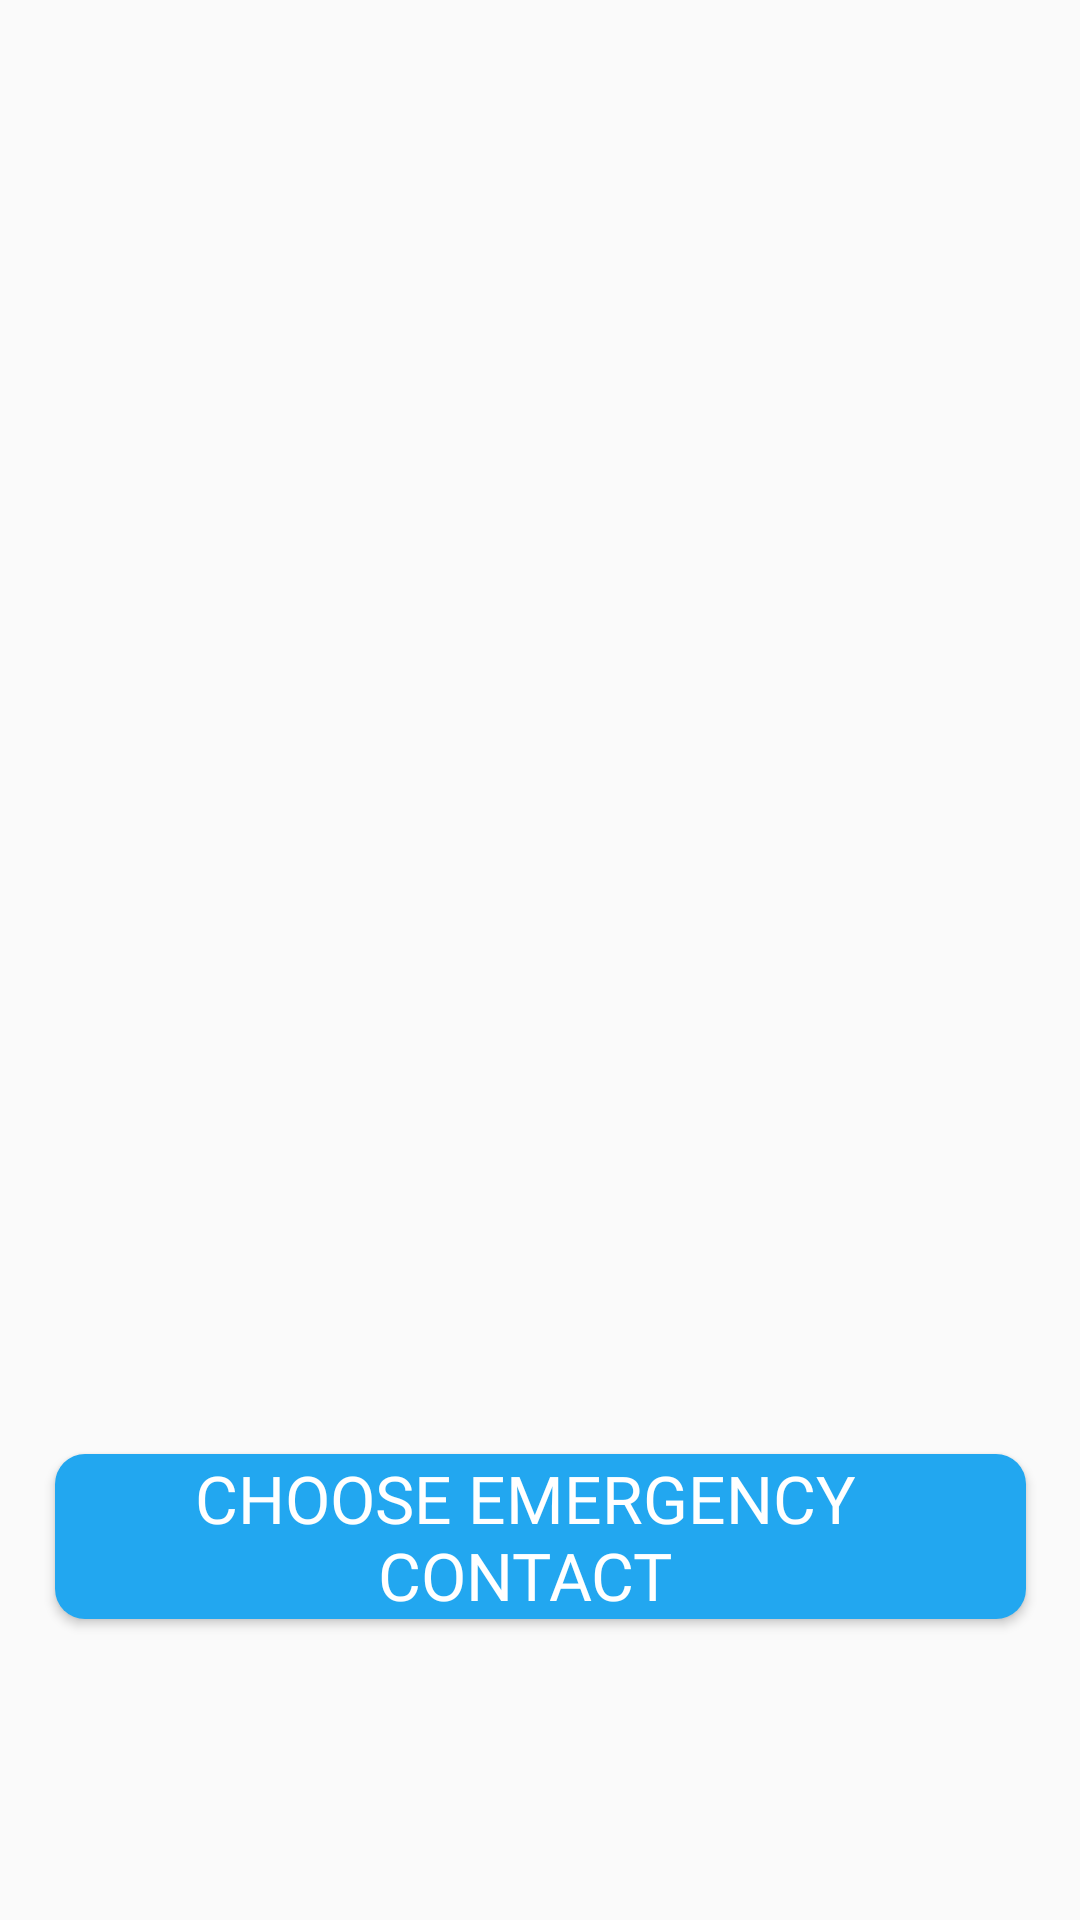

Android layout source for this screen:
<!-- AndroidManifest.xml: application theme AppTheme -->
<!-- res/layout/fragment_contact.xml -->
<?xml version="1.0" encoding="utf-8"?>
<androidx.constraintlayout.widget.ConstraintLayout xmlns:android="http://schemas.android.com/apk/res/android"
    xmlns:app="http://schemas.android.com/apk/res-auto"
    xmlns:tools="http://schemas.android.com/tools"
    android:id="@+id/bottomGuide2"
    android:layout_width="match_parent"
    android:layout_height="match_parent"
    android:gravity="center"
    android:orientation="vertical"
    tools:context=".SplashScreen">

    
    <TextView
        android:id="@+id/contact_message"
        android:layout_width="wrap_content"
        android:layout_height="wrap_content"
        android:fontFamily="@font/roboto_light"
        android:gravity="center"
        android:text=""
        android:textColor="#3C3B3D"
        android:textSize="20sp"
        app:layout_constraintBottom_toTopOf="@+id/bottomGuide6"
        app:layout_constraintEnd_toEndOf="@id/verticalGuide2"
        app:layout_constraintStart_toStartOf="@id/verticalGuide1"
        app:layout_constraintTop_toTopOf="@id/bottomGuide5" />

    
    <TextView
        android:id="@+id/phone"
        android:layout_width="wrap_content"
        android:layout_height="wrap_content"
        android:fontFamily="@font/roboto_light"
        android:gravity="center"
        android:text=""
        android:textColor="#3C3B3D"
        android:textSize="20sp"
        app:layout_constraintBottom_toTopOf="@+id/bottomGuide3"
        app:layout_constraintEnd_toEndOf="@id/verticalGuide2"
        app:layout_constraintStart_toStartOf="@id/verticalGuide1"
        app:layout_constraintTop_toTopOf="@id/bottomGuide4" />

    
    <Button
        android:id="@+id/select"
        android:layout_width="0dp"
        android:layout_height="wrap_content"
        android:background="@drawable/style_contact_btn"
        android:elevation="5dp"
        android:fontFamily="@font/roboto_light"
        android:text="Choose Emergency Contact"
        android:textAlignment="center"
        android:textColor="#FFFFFF"
        android:textSize="22sp"
        app:layout_constraintBottom_toTopOf="@+id/guideline13"
        app:layout_constraintEnd_toEndOf="@id/guideline2_cbtn"
        app:layout_constraintStart_toStartOf="@id/guideline_cbtn"
        app:layout_constraintTop_toTopOf="@id/bottomGuide1" />

    
    <androidx.constraintlayout.widget.Guideline
        android:id="@+id/guideline13"
        android:layout_width="wrap_content"
        android:layout_height="wrap_content"
        android:orientation="horizontal"
        app:layout_constraintGuide_percent="0.9" />

    <androidx.constraintlayout.widget.Guideline
        android:id="@+id/bottomGuide1"
        android:layout_width="wrap_content"
        android:layout_height="wrap_content"
        android:orientation="horizontal"
        app:layout_constraintGuide_percent="0.7" />

    <androidx.constraintlayout.widget.Guideline
        android:id="@+id/verticalGuide1"
        android:layout_width="wrap_content"
        android:layout_height="wrap_content"
        android:orientation="vertical"
        app:layout_constraintGuide_percent="0.15" />

    <androidx.constraintlayout.widget.Guideline
        android:id="@+id/verticalGuide2"
        android:layout_width="wrap_content"
        android:layout_height="wrap_content"
        android:orientation="vertical"
        app:layout_constraintGuide_percent="0.85" />

    <androidx.constraintlayout.widget.Guideline
        android:id="@+id/bottomGuide3"
        android:layout_width="wrap_content"
        android:layout_height="wrap_content"
        android:orientation="horizontal"
        app:layout_constraintGuide_percent="0.6" />

    <androidx.constraintlayout.widget.Guideline
        android:id="@+id/bottomGuide4"
        android:layout_width="wrap_content"
        android:layout_height="wrap_content"
        android:orientation="horizontal"
        app:layout_constraintGuide_percent="0.5" />

    <androidx.constraintlayout.widget.Guideline
        android:id="@+id/bottomGuide5"
        android:layout_width="wrap_content"
        android:layout_height="wrap_content"
        android:orientation="horizontal"
        app:layout_constraintGuide_percent="0.25" />

    <androidx.constraintlayout.widget.Guideline
        android:id="@+id/bottomGuide6"
        android:layout_width="wrap_content"
        android:layout_height="wrap_content"
        android:orientation="horizontal"
        app:layout_constraintGuide_percent="0.4" />

    <androidx.constraintlayout.widget.Guideline
        android:id="@+id/guideline_cbtn"
        android:layout_width="wrap_content"
        android:layout_height="wrap_content"
        android:orientation="vertical"
        app:layout_constraintGuide_percent="0.05109489" />

    <androidx.constraintlayout.widget.Guideline
        android:id="@+id/guideline2_cbtn"
        android:layout_width="wrap_content"
        android:layout_height="wrap_content"
        android:orientation="vertical"
        app:layout_constraintGuide_percent="0.95" />


</androidx.constraintlayout.widget.ConstraintLayout>
<!-- resources referenced by this layout -->
<resources>
  <!-- drawable style_contact_btn (drawable) -->
  <?xml version="1.0" encoding="utf-8"?>
  <selector xmlns:android="http://schemas.android.com/apk/res/android">
      <item>
          <layer-list>
              <item>
                  <shape android:shape="rectangle">
                      <solid android:color="#22a7f0" />
                      <corners android:radius="10dp" />
                      <padding android:right="10dp" />
  
                  </shape>
              </item>
  
          </layer-list>
      </item>
  
  </selector>
  <style name="AppTheme" parent="Theme.AppCompat.Light.NoActionBar">
          
          <item name="colorPrimary">@color/colorPrimary</item>
          <item name="colorPrimaryDark">@color/colorPrimaryDark</item>
          <item name="colorAccent">@color/colorAccent</item>
      </style>
  <color name="colorPrimary">#6200EE</color>
  <color name="colorPrimaryDark">#3700B3</color>
  <color name="colorAccent">#03DAC5</color>
</resources>
